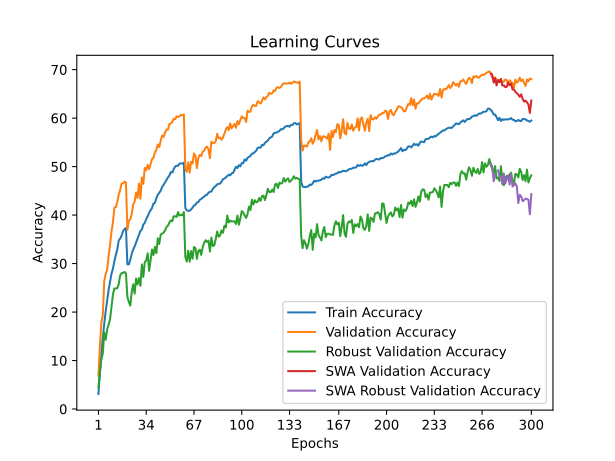

The file beside this chart, header and first rows:
time; train_accuracy; train_loss; valid_accuracy; valid_loss; valid_accuracy_robust; valid_accuracy_swa; valid_accuracy_robust_swa
102,9489; 3,1000; 5,0719; 6,8500; 4,7154; 4,4483; 6,8500; 4,4483
203,6565; 7,2725; 4,7494; 13,0600; 4,2441; 7,7586; 13,0600; 7,7586
337,1516; 11,3250; 4,4858; 17,8250; 4,0464; 10,2069; 17,8250; 10,2069
437,5096; 14,6650; 4,2903; 19,2950; 4,0089; 11,4138; 19,2950; 11,4138
540,4609; 17,5763; 4,1403; 26,3950; 3,6430; 15,7931; 26,3950; 15,7931
662,1802; 20,1625; 4,0072; 27,8400; 3,5933; 14,2759; 27,8400; 14,2759
766,2759; 22,3150; 3,9035; 28,7000; 3,5402; 16,3793; 28,7000; 16,3793
869,4413; 24,4975; 3,8057; 31,5200; 3,4692; 17,4483; 31,5200; 17,4483
978,9635; 26,1337; 3,7297; 33,7800; 3,3634; 18,4483; 33,7800; 18,4483
1081,5644; 27,9013; 3,6384; 36,6150; 3,2398; 21,0690; 36,6150; 21,0690
1184,9441; 28,9475; 3,5913; 38,4400; 3,1755; 23,6207; 38,4400; 23,6207
1285,8403; 30,4988; 3,5211; 41,5250; 3,0922; 24,8621; 41,5250; 24,8621
1386,7590; 31,7300; 3,4700; 41,6200; 3,0950; 24,8621; 41,6200; 24,8621
1485,9080; 32,9375; 3,4192; 42,7300; 3,0456; 24,9310; 42,7300; 24,9310
1590,3039; 34,7300; 3,3543; 44,2300; 2,9772; 25,7241; 44,2300; 25,7241
1689,4955; 35,1475; 3,3326; 45,1450; 2,9517; 27,5517; 45,1450; 27,5517
1791,0471; 35,7512; 3,3029; 46,4950; 2,9107; 28,0345; 46,4950; 28,0345
1887,7037; 36,7225; 3,2630; 46,5300; 2,9140; 28,0690; 46,5300; 28,0690
1988,8724; 37,1125; 3,2529; 46,8950; 2,9045; 28,2759; 46,8950; 28,2759
2083,9103; 37,3362; 3,2342; 46,7400; 2,9023; 27,9655; 46,7400; 27,9655
2184,9723; 29,8400; 3,5643; 36,9500; 3,2476; 23,1034; 36,9500; 23,1034
2285,2580; 29,8212; 3,5539; 38,8250; 3,1558; 22,0690; 38,8250; 22,0690
2387,4107; 30,7650; 3,5134; 39,1200; 3,1942; 21,3103; 39,1200; 21,3103
2486,6370; 32,0438; 3,4712; 40,2950; 3,1687; 24,2414; 40,2950; 24,2414
2587,8241; 32,8638; 3,4307; 42,1450; 3,0425; 25,7241; 42,1450; 25,7241
2692,6528; 33,5325; 3,3970; 42,8000; 3,0196; 23,7931; 42,8000; 23,7931
2793,6818; 34,3612; 3,3614; 44,6400; 2,9576; 26,9310; 44,6400; 26,9310
2933,0614; 35,1025; 3,3216; 43,5400; 3,0066; 25,6897; 43,5400; 25,6897
3032,7235; 35,9462; 3,2988; 46,5000; 2,9089; 27,0000; 46,5000; 27,0000
3151,7332; 36,7300; 3,2662; 43,3600; 3,0406; 25,4138; 43,3600; 25,4138
3254,8230; 37,0125; 3,2470; 47,7500; 2,8308; 29,8276; 47,7500; 29,8276
3387,9141; 38,0400; 3,2085; 46,4600; 2,8975; 27,2414; 46,4600; 27,2414
3495,7222; 38,4062; 3,1903; 49,7300; 2,7825; 30,3103; 49,7300; 30,3103
3595,1401; 39,1613; 3,1621; 49,2450; 2,8041; 30,6207; 49,2450; 30,6207
3727,4673; 39,7488; 3,1284; 50,3650; 2,7439; 32,1034; 50,3650; 32,1034
3828,1239; 40,4688; 3,1073; 49,4750; 2,7867; 28,5172; 49,4750; 28,5172
3979,7521; 40,9950; 3,0857; 50,5650; 2,7343; 30,6552; 50,5650; 30,6552
4087,0085; 41,4650; 3,0597; 51,5550; 2,7147; 32,8966; 51,5550; 32,8966
4202,4713; 42,3638; 3,0342; 51,8050; 2,7008; 31,7586; 51,8050; 31,7586
4319,4061; 42,5125; 3,0140; 52,9650; 2,6436; 33,4483; 52,9650; 33,4483
4418,0588; 43,4712; 2,9867; 53,4100; 2,6417; 32,1379; 53,4100; 32,1379
4518,1390; 44,1950; 2,9552; 54,5650; 2,6085; 35,2069; 54,5650; 35,2069
4620,8308; 44,5675; 2,9402; 54,0400; 2,6291; 34,0345; 54,0400; 34,0345
4721,3538; 45,0562; 2,9128; 55,3450; 2,5998; 35,9655; 55,3450; 35,9655
4823,9771; 45,8075; 2,8842; 56,4250; 2,5322; 36,1724; 56,4250; 36,1724
4926,4434; 46,2200; 2,8696; 56,1000; 2,5320; 36,3793; 56,1000; 36,3793
5042,3117; 46,7200; 2,8490; 57,0750; 2,5039; 36,8276; 57,0750; 36,8276
5171,0063; 47,1613; 2,8298; 57,6300; 2,4791; 37,5517; 57,6300; 37,5517
5276,7382; 47,7500; 2,8074; 57,6050; 2,4869; 37,7931; 57,6050; 37,7931
5427,5194; 48,1512; 2,7810; 58,7950; 2,4507; 38,4828; 58,7950; 38,4828
5539,6603; 48,8675; 2,7682; 58,8800; 2,4393; 38,8966; 58,8800; 38,8966
5650,7610; 48,7837; 2,7617; 59,2150; 2,4132; 38,7241; 59,2150; 38,7241
5792,5701; 49,4925; 2,7344; 59,8850; 2,4042; 39,7586; 59,8850; 39,7586
5893,8177; 50,0187; 2,7270; 59,7500; 2,4014; 39,7586; 59,7500; 39,7586
6013,6929; 50,1775; 2,7120; 60,3400; 2,3955; 39,6207; 60,3400; 39,6207
6134,6547; 50,1638; 2,7049; 60,2700; 2,3837; 40,6207; 60,2700; 40,6207
6237,5445; 50,6150; 2,6933; 60,3600; 2,3885; 39,8966; 60,3600; 39,8966
6367,3399; 50,6475; 2,6926; 60,6850; 2,3885; 40,0345; 60,6850; 40,0345
6472,9579; 50,6425; 2,6846; 60,5750; 2,3850; 39,9655; 60,5750; 39,9655
6579,6626; 50,7938; 2,6854; 60,7500; 2,3798; 40,6207; 60,7500; 40,6207
... 240 more rows
